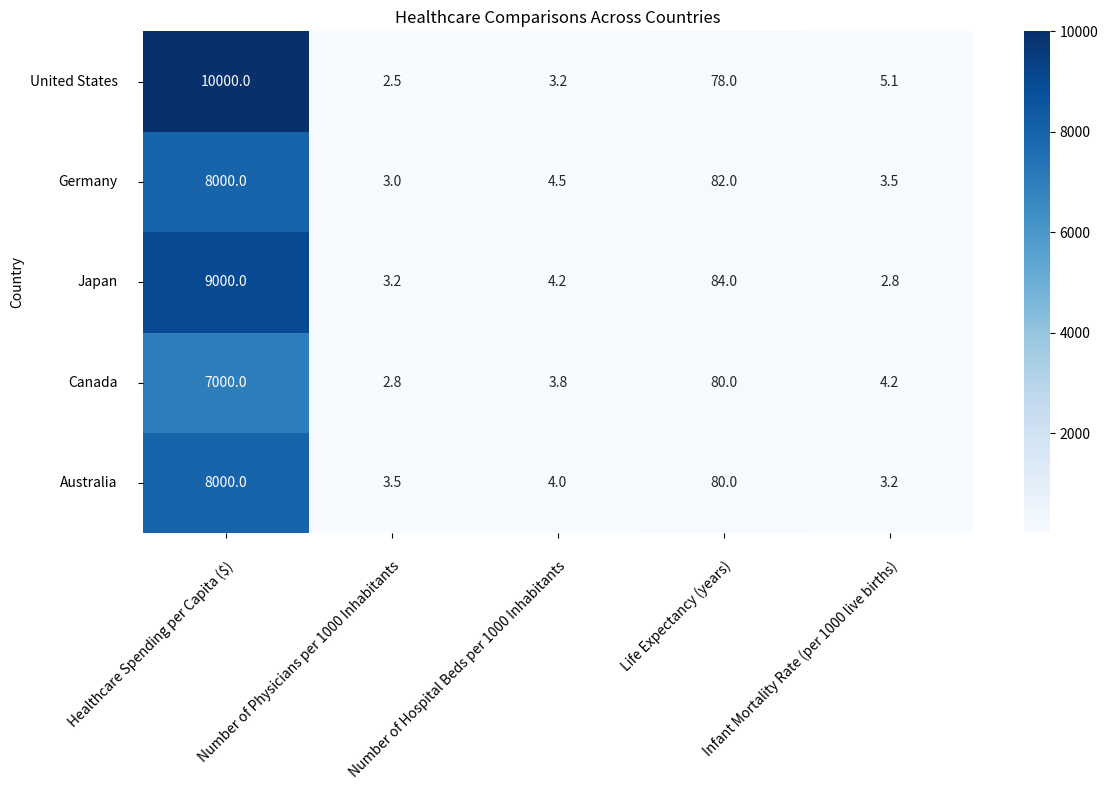

Here is the Python script that generated this plot: (Note: this script raises an exception after producing the figure.)

# Import necessary modules
import matplotlib.pyplot as plt
import numpy as np
import pandas as pd
import seaborn as sns

# Define the data
data = {'Country': ['United States', 'Germany', 'Japan', 'Canada', 'Australia'], 
        'Healthcare Spending per Capita ($)': [10000, 8000, 9000, 7000, 8000], 
        'Number of Physicians per 1000 Inhabitants': [2.5, 3.0, 3.2, 2.8, 3.5], 
        'Number of Hospital Beds per 1000 Inhabitants': [3.2, 4.5, 4.2, 3.8, 4.0], 
        'Life Expectancy (years)': [78, 82, 84, 80, 80], 
        'Infant Mortality Rate (per 1000 live births)': [5.1, 3.5, 2.8, 4.2, 3.2]}

# Create a pandas dataframe from the data
df = pd.DataFrame(data)

# Set the country column as the index
df = df.set_index('Country')

# Create a figure and axes
fig, ax = plt.subplots(figsize=(12, 8))

# Create the heatmap chart using seaborn
sns.heatmap(df, cmap='Blues', annot=True, fmt='.1f', cbar=True, ax=ax)

# Set the x and y axis ticks and labels
ax.set_xticks(np.arange(len(df.columns)) + 0.5)
ax.set_yticks(np.arange(len(df.index)) + 0.5)
ax.set_xticklabels(df.columns, rotation=45, ha='right', rotation_mode='anchor')
ax.set_yticklabels(df.index, rotation=0, ha='right', rotation_mode='anchor')

# Set the ticks and tick labels in the center of the cells
ax.set_xticks(np.arange(len(df.columns)) + 0.5, minor=True)
ax.set_yticks(np.arange(len(df.index)) + 0.5, minor=True)
ax.tick_params(which='minor', length=0)
ax.tick_params(which='major', pad=15)

# Set the title
ax.set_title('Healthcare Comparisons Across Countries')

# Automatically resize the image and save it
fig.tight_layout()
plt.savefig('output/final/heatmap/png/20231228-130949_10.png', bbox_inches='tight')

# Clear the current image state
plt.clf()
